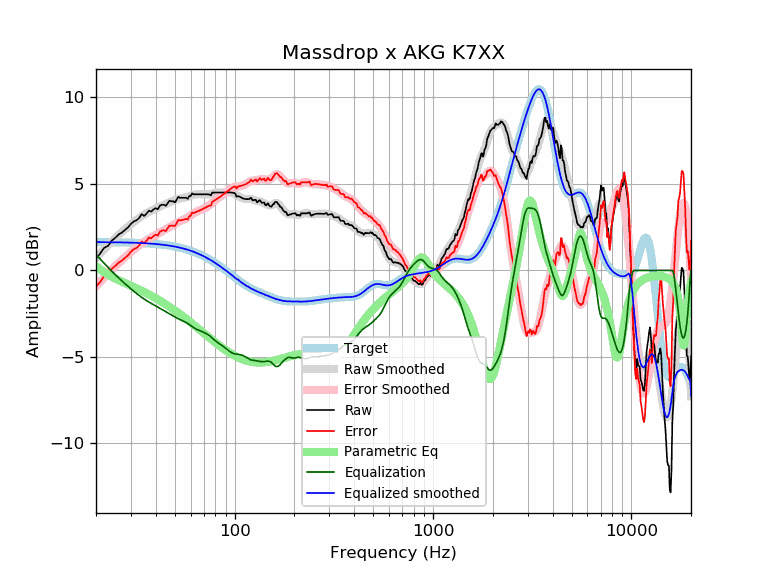

Data behind this chart, as committed beside it:
frequency, raw, error, smoothed, error_smoothed, equalization, parametric_eq, equalized_raw, equalized_smoothed, target
20, 0.68, -0.96, 0.72, -0.92, 0.92, 0.25, 1.60, 1.64, 1.64
21, 0.98, -0.66, 0.98, -0.66, 0.66, 0.06, 1.64, 1.64, 1.64
22, 1.31, -0.32, 1.23, -0.41, 0.41, -0.11, 1.72, 1.64, 1.64
23, 1.42, -0.21, 1.46, -0.18, 0.18, -0.25, 1.60, 1.63, 1.63
24, 1.72, 0.09, 1.67, 0.04, -0.04, -0.36, 1.68, 1.63, 1.63
25, 1.89, 0.26, 1.87, 0.24, -0.24, -0.47, 1.64, 1.63, 1.63
26, 2.08, 0.46, 2.05, 0.43, -0.43, -0.56, 1.65, 1.62, 1.62
27, 2.19, 0.57, 2.22, 0.60, -0.60, -0.65, 1.59, 1.62, 1.62
28, 2.34, 0.72, 2.38, 0.76, -0.76, -0.73, 1.58, 1.62, 1.62
29, 2.49, 0.88, 2.53, 0.92, -0.92, -0.81, 1.57, 1.61, 1.61
30, 2.69, 1.08, 2.67, 1.06, -1.06, -0.89, 1.63, 1.61, 1.61
31, 2.83, 1.23, 2.80, 1.20, -1.20, -0.96, 1.63, 1.60, 1.60
32, 2.89, 1.30, 2.93, 1.33, -1.33, -1.03, 1.56, 1.60, 1.60
33, 3.04, 1.45, 3.04, 1.45, -1.45, -1.11, 1.59, 1.59, 1.59
34, 3.26, 1.67, 3.14, 1.56, -1.56, -1.18, 1.70, 1.58, 1.58
35, 3.15, 1.58, 3.23, 1.66, -1.66, -1.25, 1.50, 1.58, 1.58
36, 3.30, 1.73, 3.31, 1.75, -1.75, -1.32, 1.55, 1.57, 1.57
37, 3.46, 1.90, 3.39, 1.83, -1.83, -1.39, 1.63, 1.56, 1.56
38, 3.41, 1.86, 3.46, 1.91, -1.91, -1.46, 1.50, 1.55, 1.55
39, 3.53, 1.99, 3.52, 1.98, -1.98, -1.54, 1.55, 1.54, 1.54
40, 3.60, 2.07, 3.58, 2.05, -2.05, -1.61, 1.55, 1.53, 1.53
41, 3.54, 2.02, 3.64, 2.12, -2.12, -1.68, 1.42, 1.52, 1.52
42, 3.75, 2.24, 3.69, 2.19, -2.19, -1.75, 1.56, 1.51, 1.51
43, 3.80, 2.31, 3.74, 2.25, -2.25, -1.82, 1.55, 1.49, 1.49
44, 3.80, 2.32, 3.80, 2.32, -2.32, -1.89, 1.48, 1.48, 1.48
45, 3.74, 2.28, 3.85, 2.38, -2.38, -1.96, 1.36, 1.46, 1.46
46, 3.90, 2.45, 3.89, 2.44, -2.44, -2.03, 1.45, 1.45, 1.45
47, 4.03, 2.60, 3.94, 2.51, -2.51, -2.11, 1.53, 1.43, 1.43
48, 4.00, 2.58, 3.99, 2.57, -2.57, -2.18, 1.43, 1.42, 1.42
49, 4.00, 2.60, 4.03, 2.63, -2.63, -2.25, 1.37, 1.40, 1.40
50, 3.94, 2.56, 4.07, 2.69, -2.69, -2.32, 1.25, 1.38, 1.38
51, 4.10, 2.74, 4.10, 2.75, -2.75, -2.39, 1.35, 1.36, 1.36
52, 4.25, 2.91, 4.13, 2.80, -2.80, -2.46, 1.45, 1.34, 1.34
53, 4.20, 2.88, 4.16, 2.84, -2.84, -2.53, 1.36, 1.32, 1.32
54, 4.20, 2.91, 4.18, 2.89, -2.89, -2.60, 1.31, 1.29, 1.29
55, 4.20, 2.93, 4.20, 2.93, -2.93, -2.67, 1.27, 1.27, 1.27
56, 4.20, 2.95, 4.22, 2.97, -2.97, -2.73, 1.23, 1.25, 1.25
57, 4.20, 2.98, 4.24, 3.02, -3.02, -2.80, 1.18, 1.22, 1.22
58, 4.14, 2.95, 4.26, 3.07, -3.07, -2.87, 1.07, 1.19, 1.19
59, 4.30, 3.13, 4.29, 3.12, -3.12, -2.94, 1.18, 1.17, 1.17
60, 4.30, 3.16, 4.32, 3.18, -3.18, -3.00, 1.12, 1.14, 1.14
61, 4.46, 3.35, 4.35, 3.24, -3.24, -3.07, 1.22, 1.11, 1.11
62, 4.40, 3.32, 4.37, 3.29, -3.29, -3.14, 1.11, 1.08, 1.08
63, 4.40, 3.35, 4.39, 3.34, -3.34, -3.20, 1.06, 1.05, 1.05
64, 4.40, 3.38, 4.41, 3.39, -3.39, -3.26, 1.01, 1.02, 1.02
65, 4.40, 3.42, 4.41, 3.43, -3.43, -3.33, 0.98, 0.99, 0.99
66, 4.40, 3.45, 4.41, 3.46, -3.46, -3.39, 0.94, 0.95, 0.95
67, 4.40, 3.48, 4.41, 3.49, -3.49, -3.45, 0.91, 0.92, 0.92
68, 4.40, 3.52, 4.41, 3.52, -3.52, -3.51, 0.88, 0.88, 0.88
69, 4.40, 3.55, 4.40, 3.55, -3.55, -3.57, 0.85, 0.85, 0.85
70, 4.40, 3.59, 4.40, 3.58, -3.58, -3.63, 0.82, 0.81, 0.81
71, 4.40, 3.62, 4.39, 3.62, -3.62, -3.69, 0.79, 0.78, 0.78
72, 4.40, 3.66, 4.39, 3.65, -3.65, -3.75, 0.75, 0.74, 0.74
73, 4.40, 3.70, 4.40, 3.69, -3.69, -3.80, 0.71, 0.70, 0.70
74, 4.40, 3.74, 4.40, 3.74, -3.74, -3.86, 0.66, 0.66, 0.66
75, 4.37, 3.74, 4.41, 3.79, -3.79, -3.91, 0.58, 0.62, 0.62
76, 4.34, 3.76, 4.43, 3.84, -3.84, -3.97, 0.50, 0.59, 0.59
77, 4.50, 3.96, 4.45, 3.90, -3.90, -4.02, 0.60, 0.55, 0.55
78, 4.50, 4.00, 4.46, 3.96, -3.96, -4.07, 0.54, 0.51, 0.51
79, 4.50, 4.04, 4.48, 4.01, -4.01, -4.12, 0.49, 0.47, 0.47
... 553 more rows
